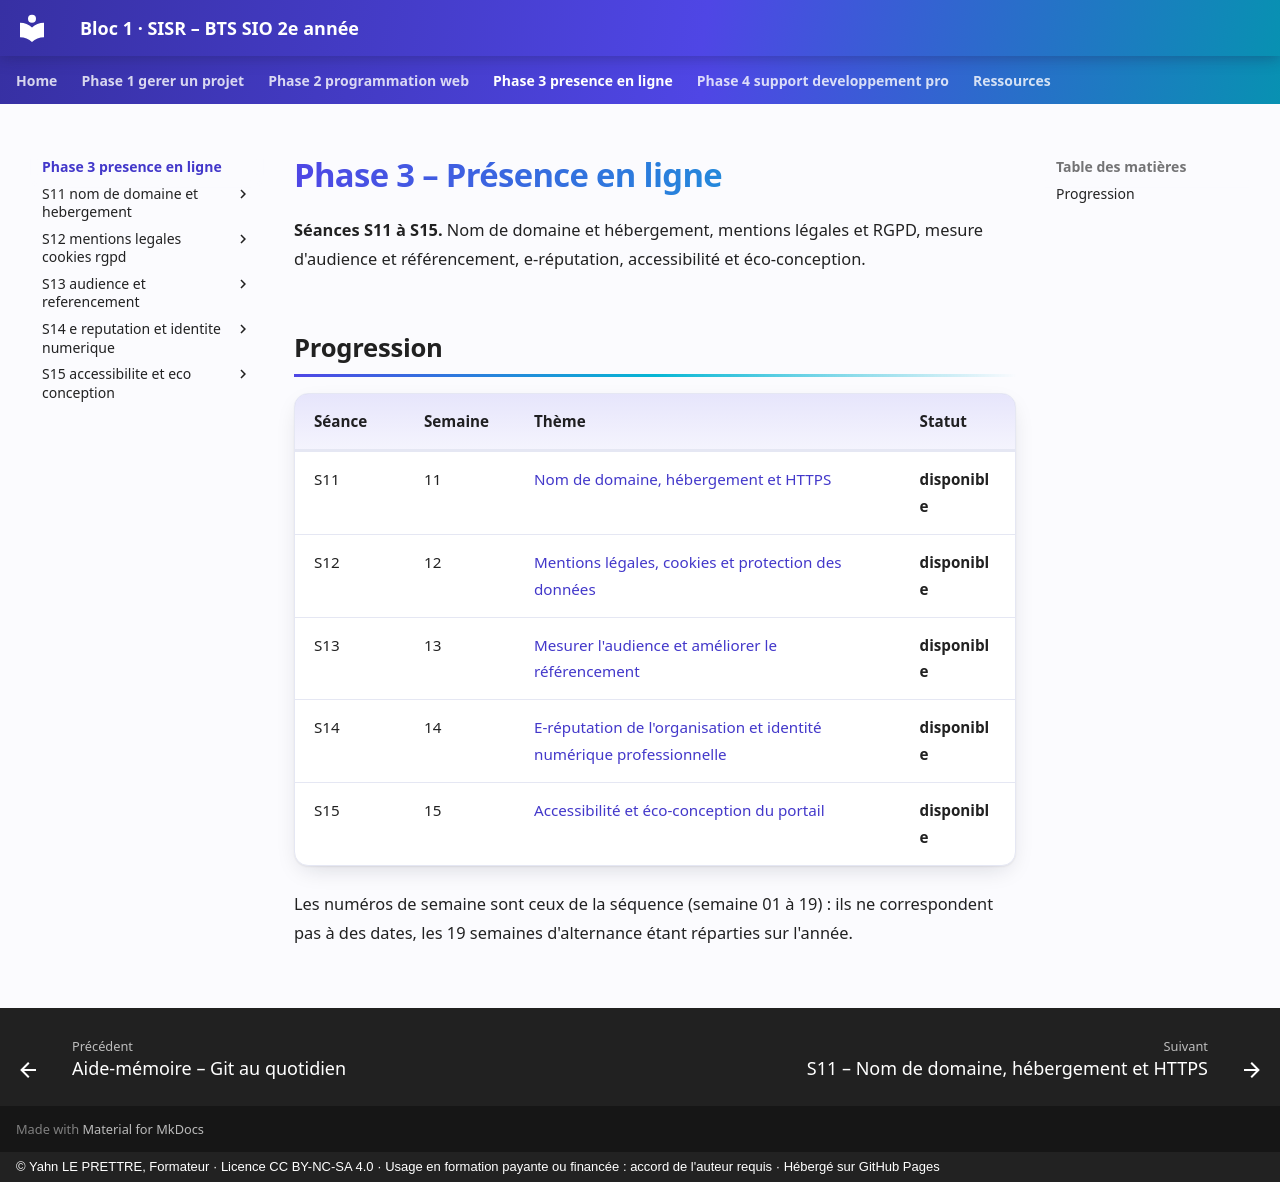

repository: YahnLP/bts2-sio-sisr-bloc1 · page: phase-3-presence-en-ligne/index.html · generator: mkdocs · copyright: © Yahn LE PRETTRE, Formateur · Licence CC BY-NC-SA 4.0 · Usage en formation payante ou financée : accord de l'auteur requis · Hébergé sur GitHub Pages

# Phase 3 – Présence en ligne

**Séances S11 à S15.** Nom de domaine et hébergement, mentions légales et RGPD, mesure d'audience et référencement, e-réputation, accessibilité et éco-conception.

## Progression

| Séance | Semaine | Thème | Statut |
|---|---|---|---|
| S11 | 11 | [Nom de domaine, hébergement et HTTPS](S11-nom-de-domaine-et-hebergement/README.md) | **disponible** |
| S12 | 12 | [Mentions légales, cookies et protection des données](S12-mentions-legales-cookies-rgpd/README.md) | **disponible** |
| S13 | 13 | [Mesurer l'audience et améliorer le référencement](S13-audience-et-referencement/README.md) | **disponible** |
| S14 | 14 | [E-réputation de l'organisation et identité numérique professionnelle](S14-e-reputation-et-identite-numerique/README.md) | **disponible** |
| S15 | 15 | [Accessibilité et éco-conception du portail](S15-accessibilite-et-eco-conception/README.md) | **disponible** |

Les numéros de semaine sont ceux de la séquence (semaine 01 à 19) : ils ne correspondent pas à des dates, les 19 semaines d'alternance étant réparties sur l'année.
